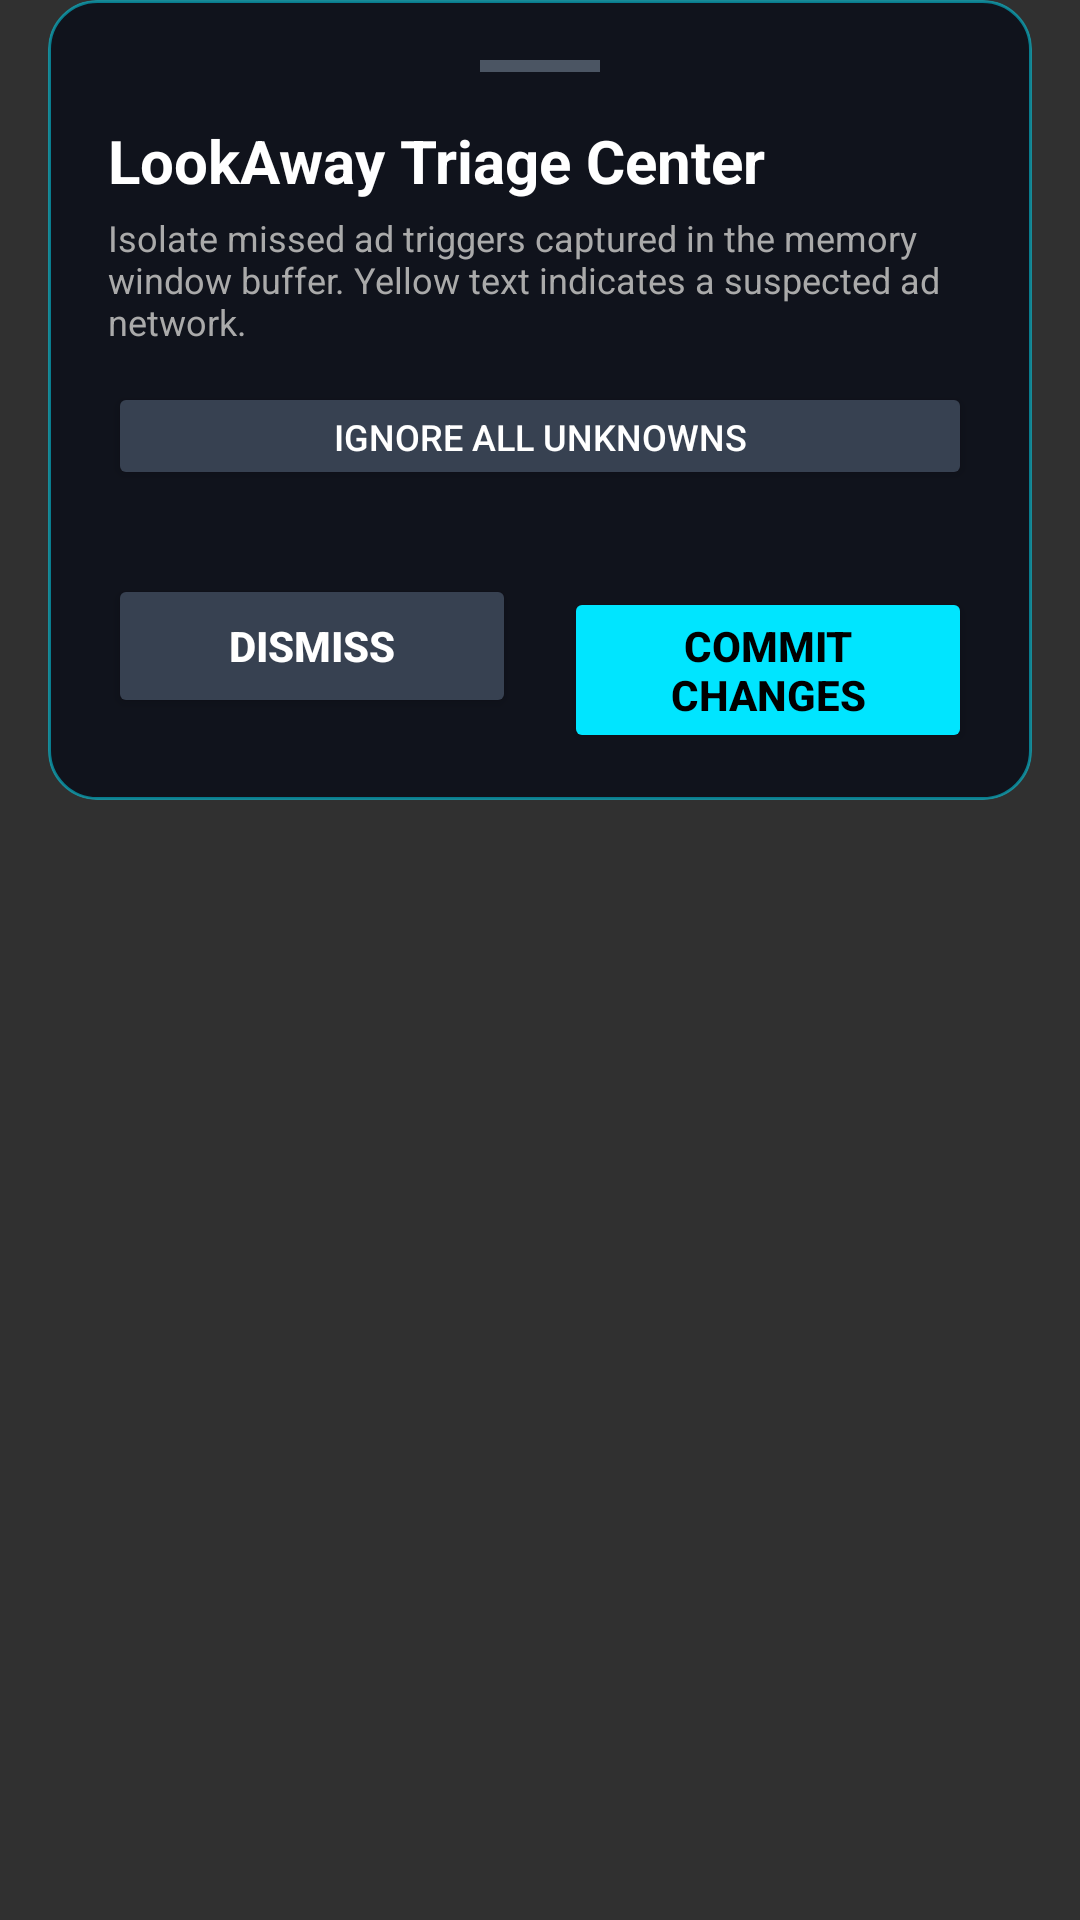

Here is an Android app screen rendered from its layout file. Give the layout XML and the strings, colors and styles it references.
<!-- AndroidManifest.xml: application theme Theme.AppCompat.NoActionBar -->
<!-- res/layout/layout_interrogation.xml -->
<?xml version="1.0" encoding="utf-8"?>
<LinearLayout xmlns:android="http://schemas.android.com/apk/res/android"
    android:layout_width="match_parent"
    android:layout_height="wrap_content"
    android:orientation="vertical"
    android:background="@android:color/transparent"
    android:paddingHorizontal="16dp"
    android:paddingBottom="24dp">

    <LinearLayout
        android:id="@+id/interrogation_blur_container"
        android:layout_width="match_parent"
        android:layout_height="wrap_content"
        android:orientation="vertical"
        android:background="@drawable/bg_glass"
        android:clipToOutline="true"
        android:padding="20dp">

        <View
            android:layout_width="40dp"
            android:layout_height="4dp"
            android:background="#4B5563"
            android:layout_gravity="center_horizontal"
            android:layout_marginBottom="16dp" />

        <TextView
            android:id="@+id/text_title"
            android:layout_width="wrap_content"
            android:layout_height="wrap_content"
            android:text="LookAway Triage Center"
            android:textColor="#FFFFFF"
            android:textSize="20sp"
            android:textStyle="bold"
            android:layout_marginBottom="4dp" />

        <TextView
            android:layout_width="wrap_content"
            android:layout_height="wrap_content"
            android:text="Isolate missed ad triggers captured in the memory window buffer. Yellow text indicates a suspected ad network."
            android:textColor="#AAAAAA"
            android:textSize="12sp"
            android:layout_marginBottom="12dp" />

        <Button
            android:id="@+id/btn_ignore_all"
            android:layout_width="match_parent"
            android:layout_height="36dp"
            android:text="Ignore All Unknowns"
            android:textColor="#FFFFFF"
            android:textSize="12sp"
            android:backgroundTint="#374151"
            android:layout_marginBottom="12dp" />

        <ScrollView
            android:layout_width="match_parent"
            android:layout_height="wrap_content"
            android:layout_weight="1"
            android:layout_marginBottom="16dp">

            <LinearLayout
                android:id="@+id/items_container"
                android:layout_width="match_parent"
                android:layout_height="wrap_content"
                android:orientation="vertical" />
        </ScrollView>

        <LinearLayout
            android:layout_width="match_parent"
            android:layout_height="wrap_content"
            android:orientation="horizontal"
            android:weightSum="2">

            <Button
                android:id="@+id/btn_cancel"
                android:layout_width="0dp"
                android:layout_height="wrap_content"
                android:layout_weight="1"
                android:layout_marginEnd="8dp"
                android:text="Dismiss"
                android:textColor="#FFFFFF"
                android:textStyle="bold"
                android:backgroundTint="#374151" />

            <Button
                android:id="@+id/btn_save"
                android:layout_width="0dp"
                android:layout_height="wrap_content"
                android:layout_weight="1"
                android:layout_marginStart="8dp"
                android:text="Commit Changes"
                android:textColor="#000000"
                android:textStyle="bold"
                android:backgroundTint="#00e5ff" />
        </LinearLayout>

    </LinearLayout>

</LinearLayout>
<!-- resources referenced by this layout -->
<resources>
  <!-- drawable bg_glass (drawable) -->
  <?xml version="1.0" encoding="utf-8"?>
  <shape xmlns:android="http://schemas.android.com/apk/res/android" android:shape="rectangle">
      <solid android:color="@color/glass_fill" />
      <stroke android:width="1dp" android:color="@color/glass_stroke" />
      <corners android:radius="16dp" />
  </shape>
  <color name="glass_fill">#D90B0F19</color>
  <color name="glass_stroke">#8000E5FF</color>
</resources>
